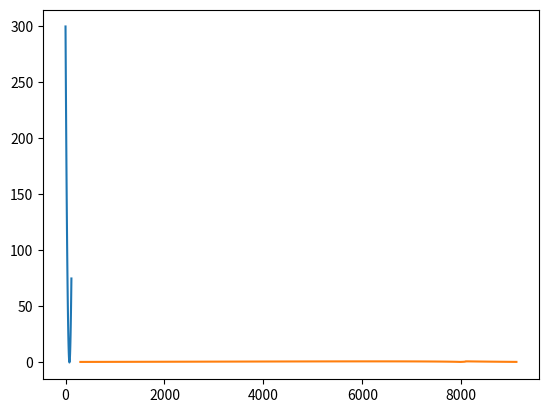

The script that saved this image:
import matplotlib.pyplot as plt
import numpy as np

MAX_VALUES = 120

f = lambda x: abs(0.5*np.sin(x*2*np.pi/MAX_VALUES))+0.5
power = [f(x) for x in range(0,MAX_VALUES)]

s = lambda x: (x**2)*75
steps = [s(x) for x in np.linspace(-2,1,MAX_VALUES)]
plt.plot(steps)
plt.show()

res = [None]*MAX_VALUES*2
res[::2] = power
res[1::2] = steps

plt.plot(np.cumsum(res[1::2]), res[::2])
plt.show()
print(res)

np.savetxt("res_step.txt", res, delimiter=",", newline=",", fmt="%.6f")